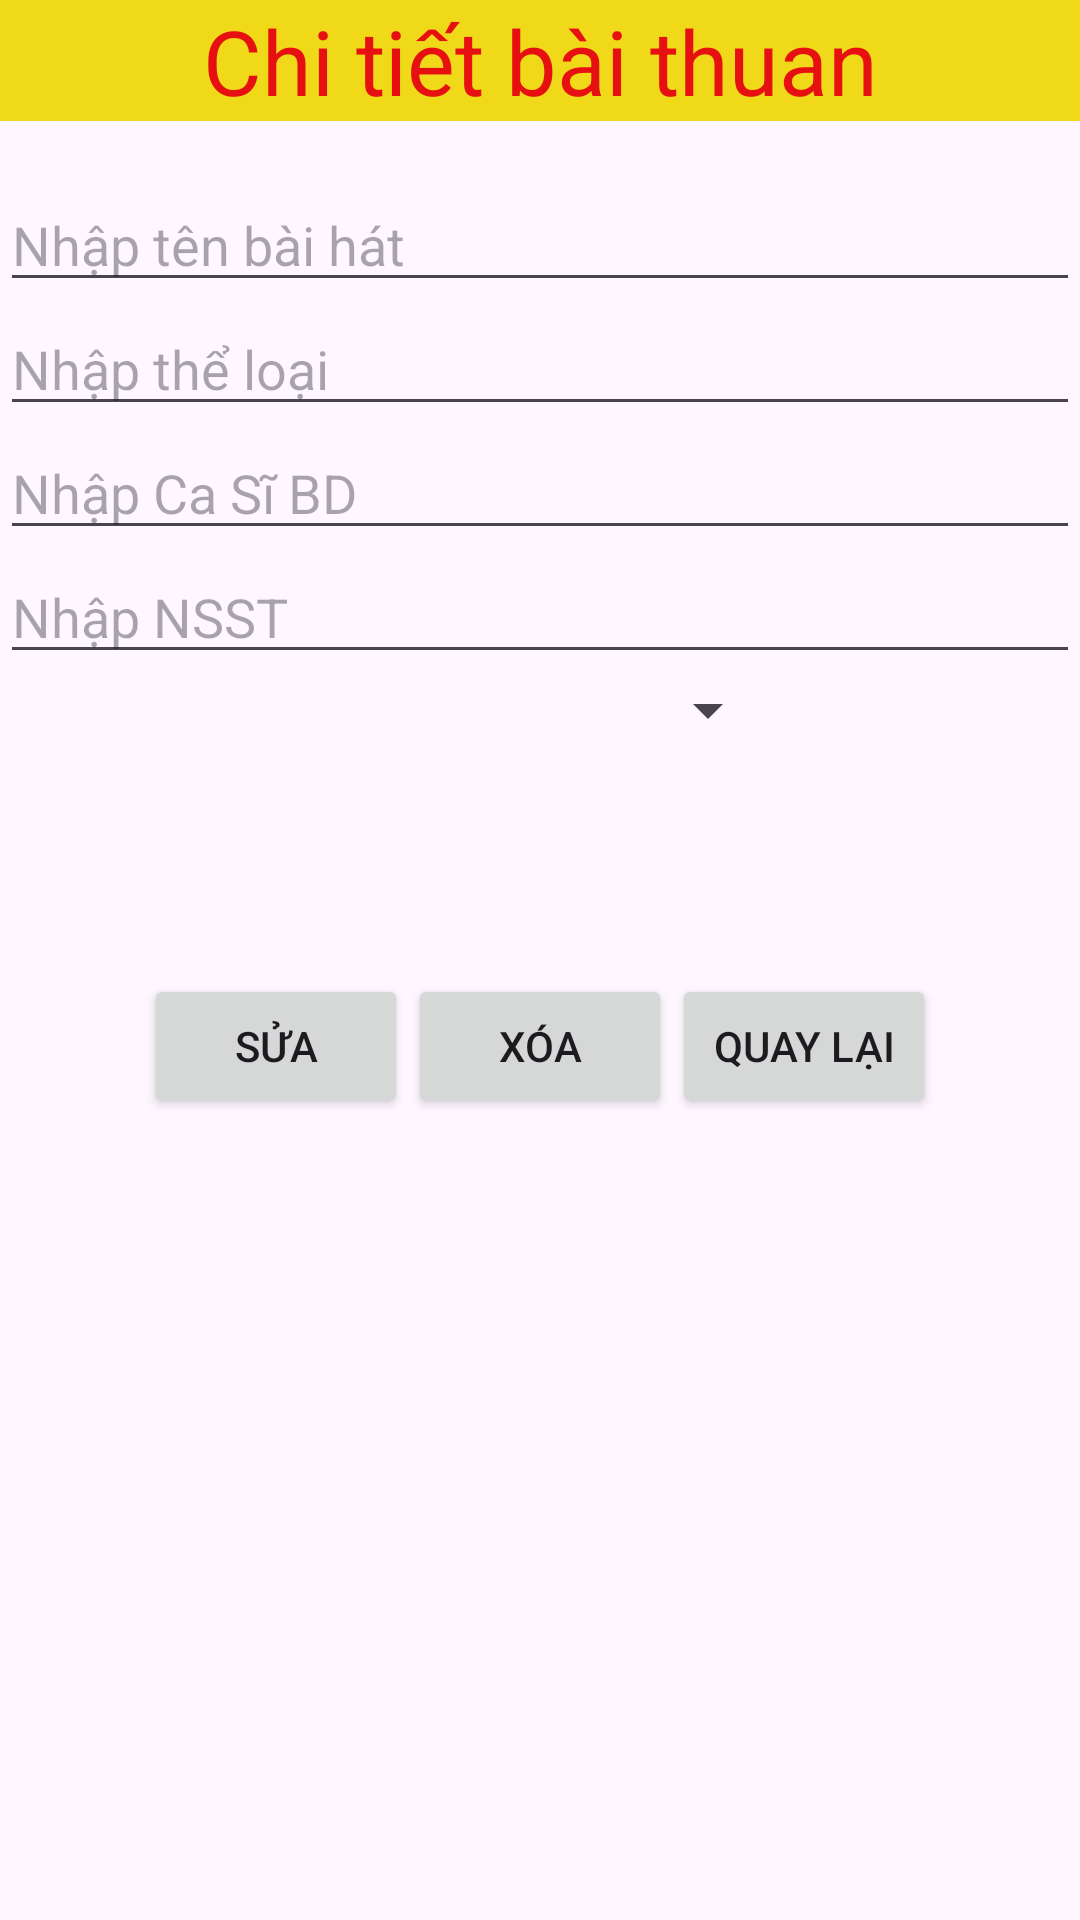

Android layout source for this screen:
<!-- AndroidManifest.xml: application theme Theme.QuanLyAmNhac -->
<!-- res/layout/activity_chi_tiet_bai_hat.xml -->
<?xml version="1.0" encoding="utf-8"?>
<LinearLayout xmlns:android="http://schemas.android.com/apk/res/android"
    xmlns:app="http://schemas.android.com/apk/res-auto"
    xmlns:tools="http://schemas.android.com/tools"
    android:layout_width="match_parent"
    android:layout_height="match_parent"
    android:orientation="vertical"
    tools:context=".ChiTietBaiHat">

    <TextView
        android:layout_width="match_parent"
        android:layout_height="wrap_content"
        android:textColor="#E71010"
        android:textSize="30dp"
        android:gravity="center"
        android:background="#EFD918"
        android:text="Chi tiết bài thuan"/>
    <TextView
        android:id="@+id/tvMaBH"
        android:layout_width="match_parent"
        android:layout_height="wrap_content" />
    <EditText
        android:layout_width="match_parent"
        android:layout_height="wrap_content"
        android:hint="Nhập tên bài hát"
        android:id="@+id/edtTenBH" />
    <EditText
        android:layout_width="match_parent"
        android:layout_height="wrap_content"
        android:hint="Nhập thể loại"
        android:id="@+id/edtTheLoai" />
    <EditText
        android:layout_width="match_parent"
        android:layout_height="wrap_content"
        android:hint="Nhập Ca Sĩ BD"
        android:id="@+id/edtCaSiBD" />
    <EditText
        android:layout_width="match_parent"
        android:layout_height="wrap_content"
        android:hint="Nhập NSST"
        android:id="@+id/edtNSST" />

    <LinearLayout
        android:layout_width="match_parent"
        android:layout_height="wrap_content"
        android:orientation="horizontal" >

        <Spinner
            android:layout_width="wrap_content"
            android:layout_height="wrap_content"
            android:layout_weight="1"
            android:id="@+id/spLoaiSP" />
        <ImageView
            android:layout_width="100dp"
            android:layout_height="100dp"
            android:id="@+id/ivHinh" />

    </LinearLayout>
    <LinearLayout
        android:layout_width="match_parent"
        android:layout_height="wrap_content"
        android:orientation="horizontal"
        android:gravity="center" >

        <Button
            android:layout_width="wrap_content"
            android:layout_height="wrap_content"
            android:text="Sửa"
            android:id="@+id/btnSua"/>
        <Button
            android:layout_width="wrap_content"
            android:layout_height="wrap_content"
            android:text="Xóa"
            android:id="@+id/btnXoa"/>
        <Button
            android:layout_width="wrap_content"
            android:layout_height="wrap_content"
            android:text="Quay lại"
            android:id="@+id/btnQuayLai"/>

    </LinearLayout>
</LinearLayout>
<!-- resources referenced by this layout -->
<resources>
  <style name="Theme.QuanLyAmNhac" parent="Base.Theme.QuanLyAmNhac" />
  <style name="Base.Theme.QuanLyAmNhac" parent="Theme.Material3.DayNight">
          
          
      </style>
</resources>
